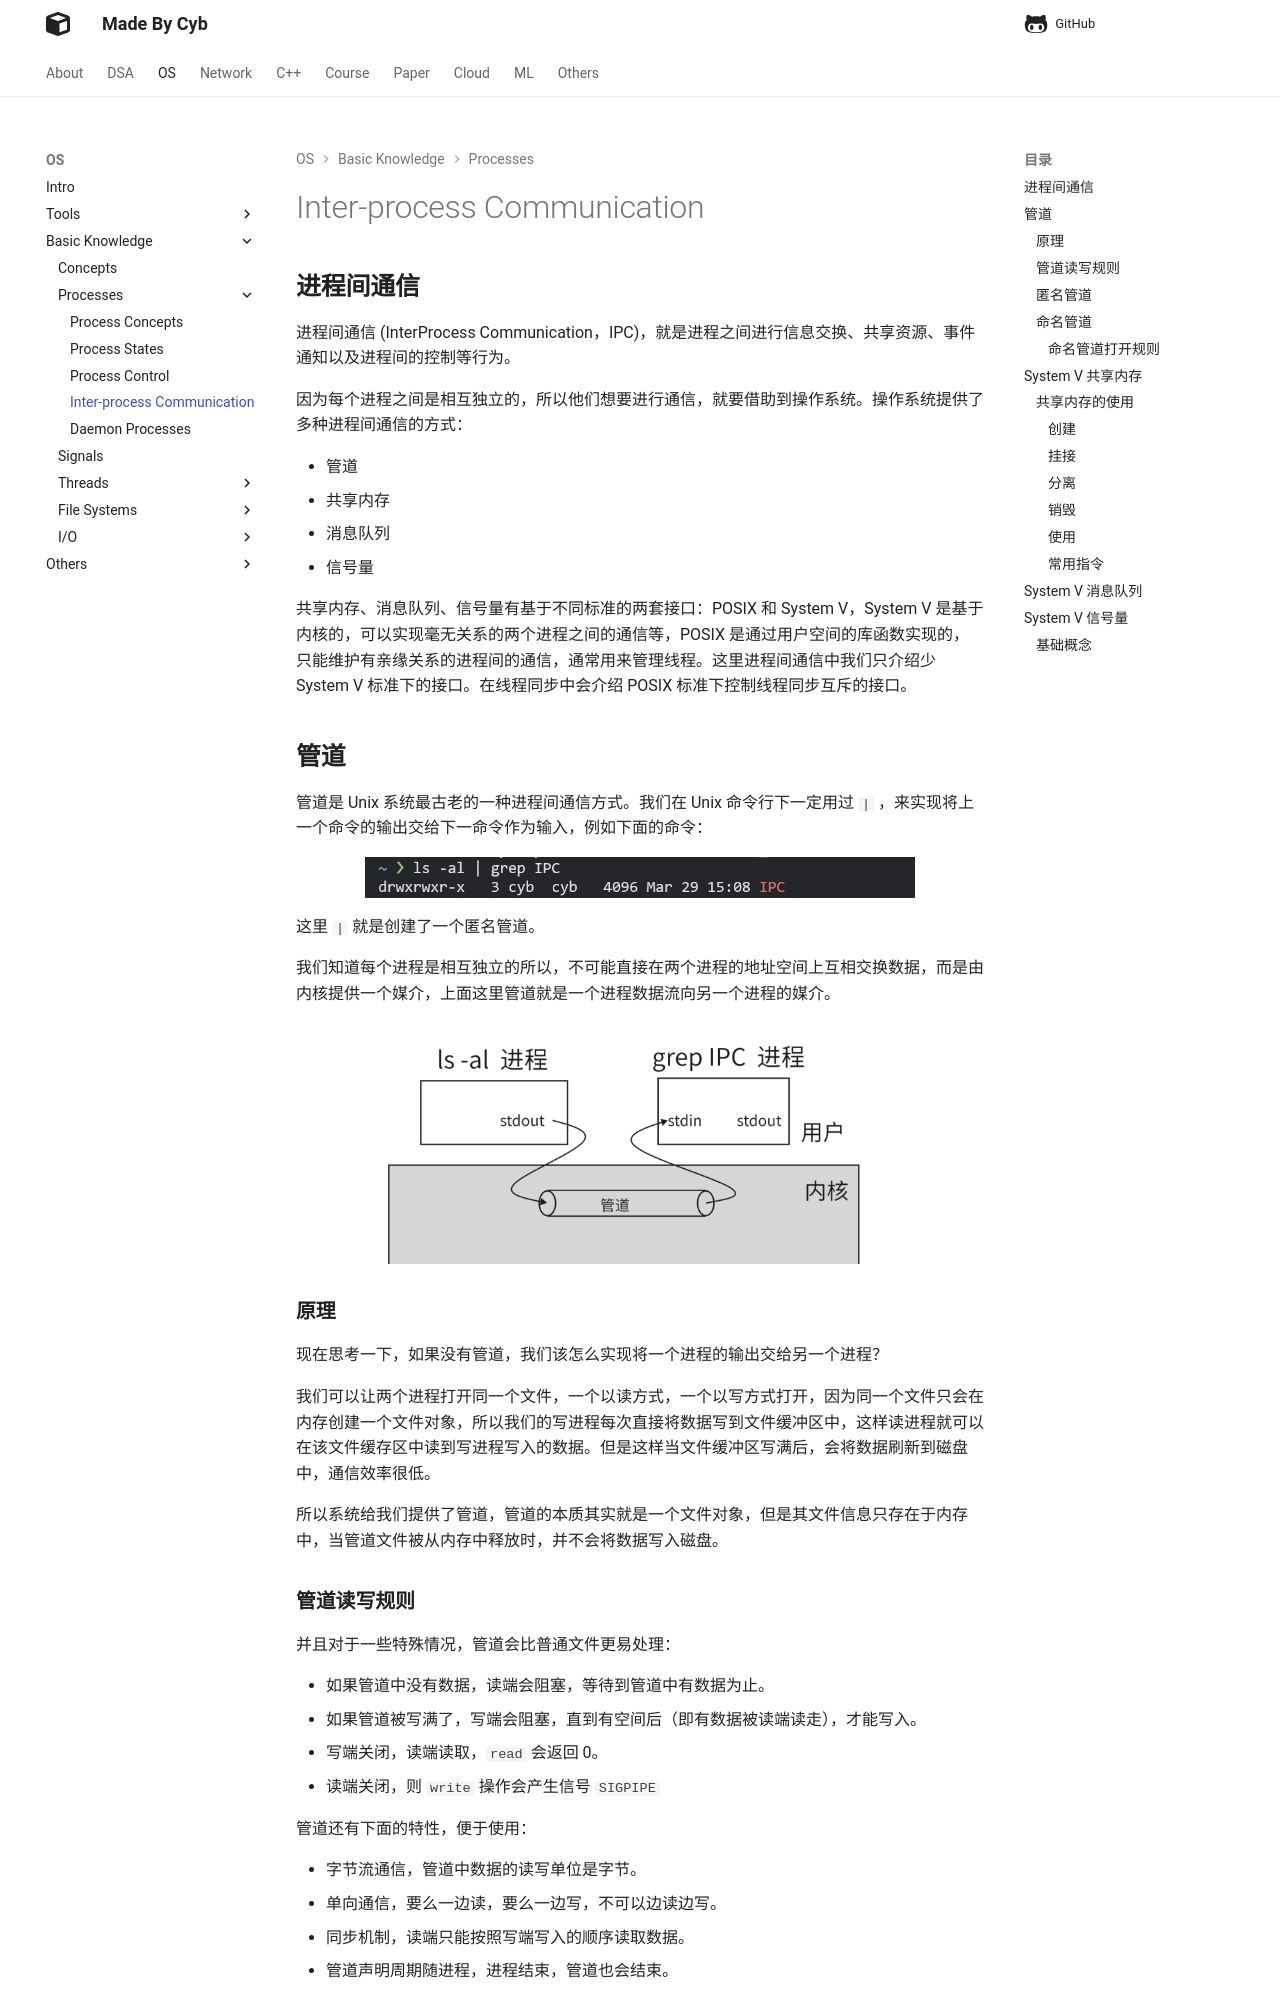

repository: idle-lab/idle-lab.github.io · page: os/IPC/IPC/index.html · generator: mkdocs



## **进程间通信**

进程间通信 (InterProcess Communication，IPC)，就是进程之间进行信息交换、共享资源、事件通知以及进程间的控制等行为。

因为每个进程之间是相互独立的，所以他们想要进行通信，就要借助到操作系统。操作系统提供了多种进程间通信的方式：

- 管道
- 共享内存
- 消息队列
- 信号量

共享内存、消息队列、信号量有基于不同标准的两套接口：POSIX 和 System V，System V 是基于内核的，可以实现毫无关系的两个进程之间的通信等，POSIX 是通过用户空间的库函数实现的，只能维护有亲缘关系的进程间的通信，通常用来管理线程。这里进程间通信中我们只介绍少 System V 标准下的接口。在线程同步中会介绍 POSIX 标准下控制线程同步互斥的接口。
 
## **管道**

管道是 Unix 系统最古老的一种进程间通信方式。我们在 Unix 命令行下一定用过 `|` ，来实现将上一个命令的输出交给下一命令作为输入，例如下面的命令：

<figure markdown="span">
  ![Image title](01.png){ width="550" }
</figure>

这里 `|` 就是创建了一个匿名管道。

我们知道每个进程是相互独立的所以，不可能直接在两个进程的地址空间上互相交换数据，而是由内核提供一个媒介，上面这里管道就是一个进程数据流向另一个进程的媒介。

<figure markdown="span">
  ![Image title](02.png){ width="550" }
</figure>



### **原理**

现在思考一下，如果没有管道，我们该怎么实现将一个进程的输出交给另一个进程？

我们可以让两个进程打开同一个文件，一个以读方式，一个以写方式打开，因为同一个文件只会在内存创建一个文件对象，所以我们的写进程每次直接将数据写到文件缓冲区中，这样读进程就可以在该文件缓存区中读到写进程写入的数据。但是这样当文件缓冲区写满后，会将数据刷新到磁盘中，通信效率很低。

所以系统给我们提供了管道，管道的本质其实就是一个文件对象，但是其文件信息只存在于内存中，当管道文件被从内存中释放时，并不会将数据写入磁盘。

### **管道读写规则**

并且对于一些特殊情况，管道会比普通文件更易处理：

- 如果管道中没有数据，读端会阻塞，等待到管道中有数据为止。
- 如果管道被写满了，写端会阻塞，直到有空间后（即有数据被读端读走），才能写入。
- 写端关闭，读端读取，`read` 会返回 0。
- 读端关闭，则 `write` 操作会产生信号 `SIGPIPE`

管道还有下面的特性，便于使用：

- 字节流通信，管道中数据的读写单位是字节。
- 单向通信，要么一边读，要么一边写，不可以边读边写。
- 同步机制，读端只能按照写端写入的顺序读取数据。
- 管道声明周期随进程，进程结束，管道也会结束。
